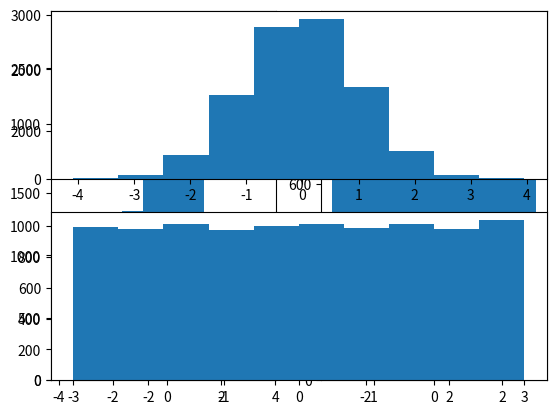

Recreate this plot in Python.
# histo.py, plotting simple histograms
# Author: Ross Downey

import matplotlib.pyplot as plt
import numpy as np
'''
x = np.random.normal (0.0, 1.0, 1000)

plt.hist (x)
plt.show()

plt.hist (x, bins = 20) # increasing number of bins in histogram
plt.show()
'''
plt.subplot (1, 2, 1) # First plot, 1 row, 2 columns, 1st plot
x = np.random.normal (0.0, 1.0, 10000)
plt.hist (x)
plt.subplot (1, 2, 2) # Adding second plot, 1 row, 2 columns, 2nd plot
x = np.random.uniform (-3.0, 3.0, 10000)
plt.hist (x)
plt.show()

plt.subplot (2, 1, 1) # Changes to two rows, or one on top of the other
x = np.random.normal (0.0, 1.0, 10000)
plt.hist (x)
plt.subplot (2, 1, 2) 
x = np.random.uniform (-3.0, 3.0, 10000)
plt.hist (x)
plt.show()